Run: headless pygame with SDL's dummy video driver; simulated clock (each Clock.tick advances the game by its frame time, no real sleeping); random seed 0; keys injected as events and as key.get_pressed() state; mouse plan: one left click at the window centre at the start of phase 2, then a move to the lower-right quarter at the start of phase 3.
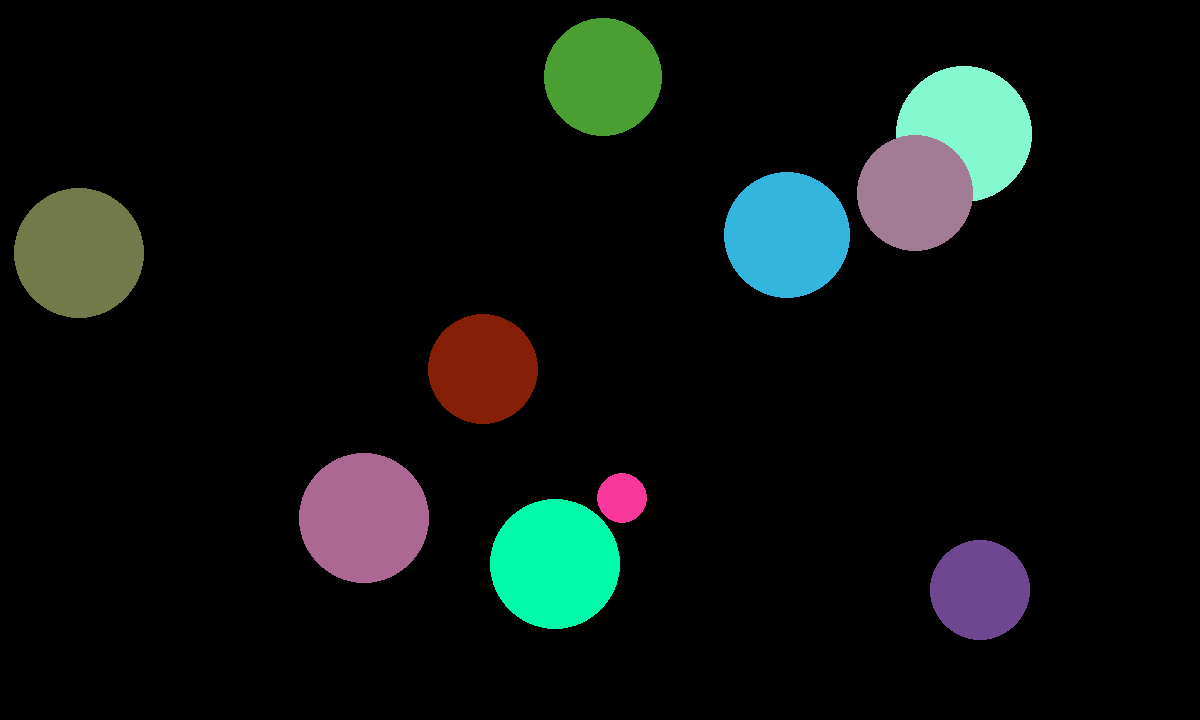
Frame 1 of 4 · flips 1–60 · no input
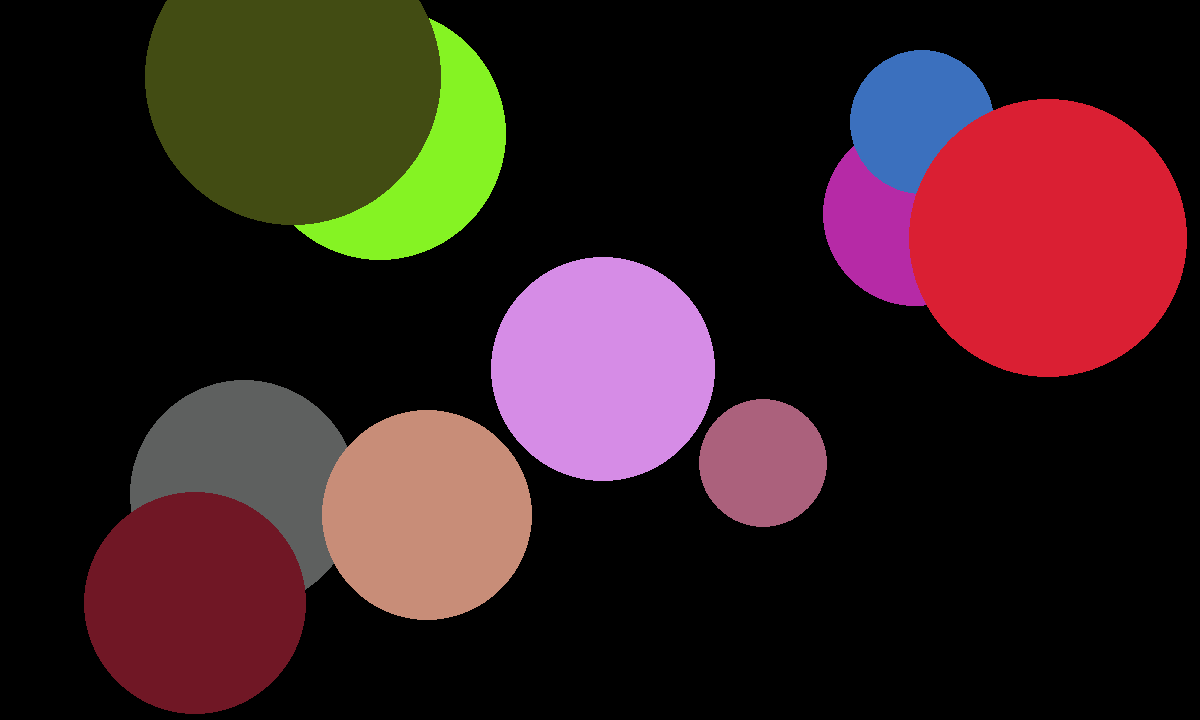
Frame 2 of 4 · flips 61–180 · clicked the window centre · tapped SPACE, RETURN · held RIGHT (→), D
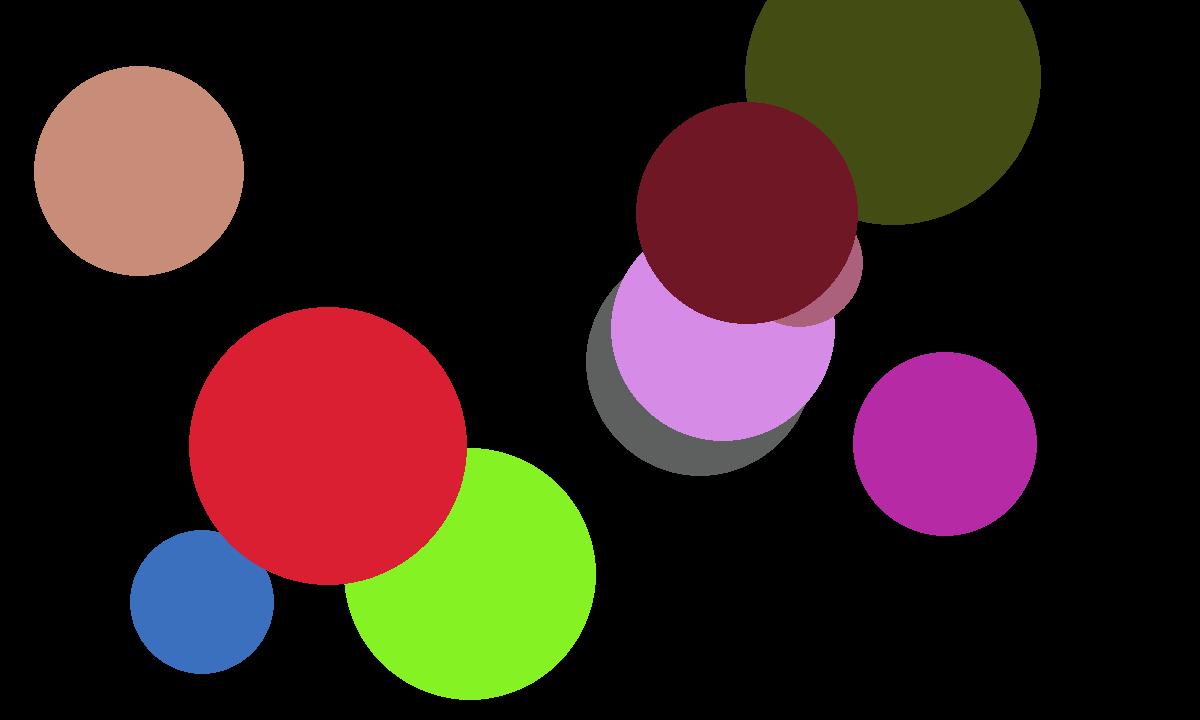
Frame 3 of 4 · flips 181–300 · moved the mouse to the lower-right quarter · held DOWN (↓), S
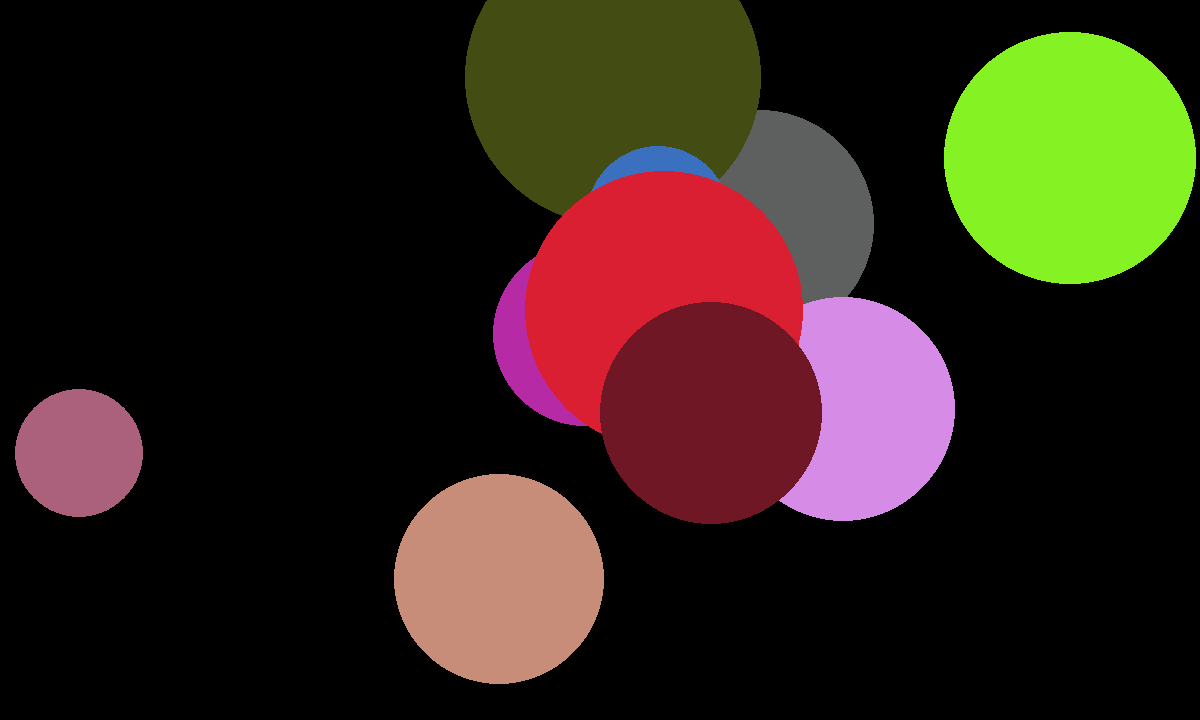
Frame 4 of 4 · flips 301–420 · held LEFT (←), A, UP (↑), W

The pygame program that drew these frames:

import pygame
import sys
import random

# Initialize Pygame
pygame.init()

# Screen settings
width, height = 1200, 720
screen = pygame.display.set_mode((width, height))
pygame.display.set_caption('Bouncing Balls with Click to Randomize')

# Colors
white = (255, 255, 255)
grey = (100, 100, 100)
black = (0, 0, 0)

# Frame rate
clock = pygame.time.Clock()

class Ball:
    def __init__(self, position, radius, velocity, color):
        self.position = pygame.Vector2(position)
        self.radius = radius
        self.velocity = pygame.Vector2(velocity)
        self.color = color

    def move(self):
        # Move the ball and check for collisions with walls
        self.position += self.velocity
        if self.position.x <= self.radius or self.position.x >= width - self.radius:
            self.velocity.x = -self.velocity.x
        if self.position.y <= self.radius or self.position.y >= height - self.radius:
            self.velocity.y = -self.velocity.y

    def draw(self):
        # Draw the ball
        pygame.draw.circle(screen, self.color, (int(self.position.x), int(self.position.y)), self.radius)

def random_color():
    # Generate a random color
    return (random.randint(0, 255), random.randint(0, 255), random.randint(0, 255))

def randomize_velocity():
    # Generate a random velocity vector
    return (random.randint(-6, 6), random.randint(-6, 6))

# Create a list of balls
balls = [Ball((random.randint(100, width - 100), random.randint(100, height - 100)), random.randint(20, 70), randomize_velocity(), random_color()) for _ in range(10)]

# Main loop
running = True
while running:
    for event in pygame.event.get():
        if event.type == pygame.QUIT:
            running = False
        elif event.type == pygame.MOUSEBUTTONDOWN:
            # Randomize velocity vectors for all balls on mouse click
            for ball in balls:
                ball.color = random_color()
                ball.velocity = pygame.Vector2(randomize_velocity())
                ball.radius = random.randint(30,150)

    # Move and draw all balls
    screen.fill(black)
    for ball in balls:
        ball.move()
        ball.draw()
    pygame.display.flip()

    # Cap the frame rate at 60 frames per second
    clock.tick(60)

pygame.quit()
sys.exit()
